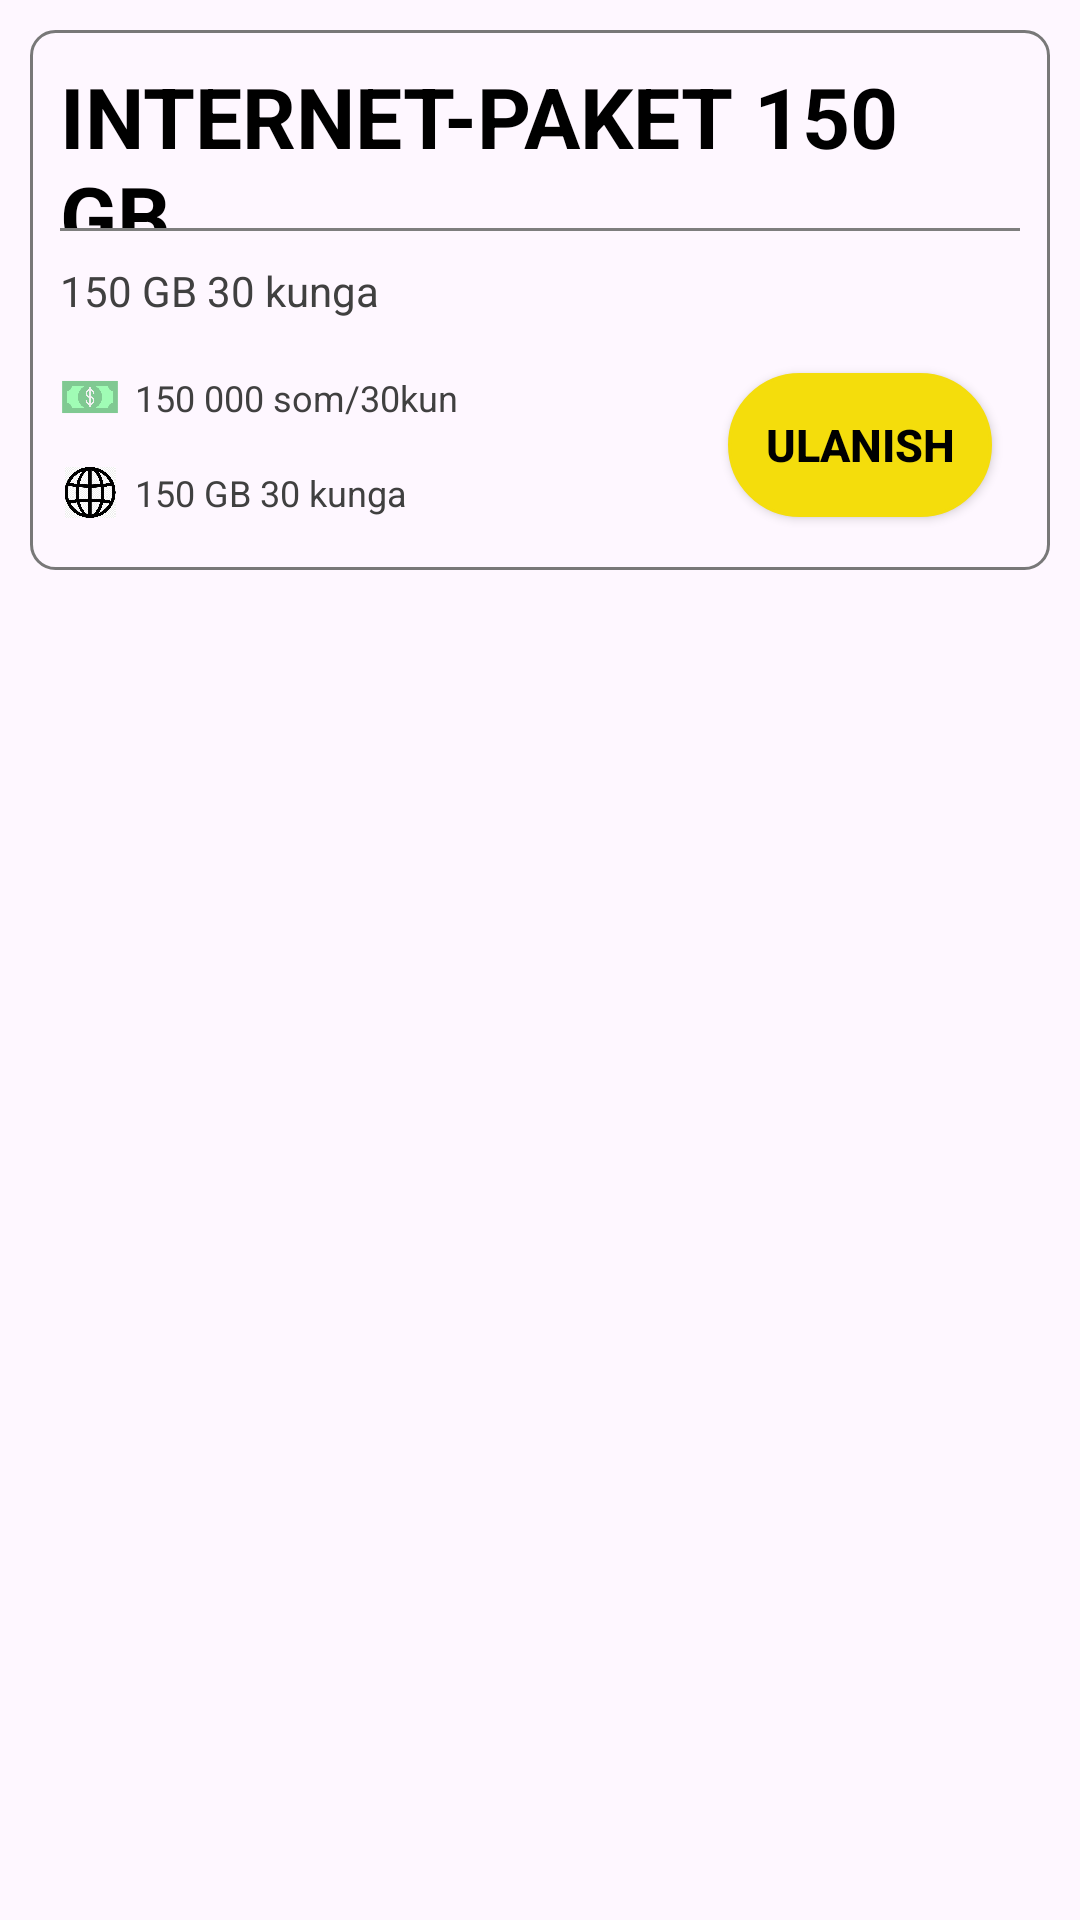

Layout XML and referenced resources for this Android screen:
<!-- AndroidManifest.xml: application theme Theme.Beline -->
<!-- res/layout/iteam_inetpaket.xml -->
<?xml version="1.0" encoding="utf-8"?>
<LinearLayout xmlns:android="http://schemas.android.com/apk/res/android"
    android:layout_width="match_parent"
    xmlns:app="http://schemas.android.com/apk/res-auto"
    android:padding="10dp"
    android:layout_height="wrap_content">
    <LinearLayout
        android:id="@+id/ll_click_all"
        android:layout_width="match_parent"
        android:orientation="vertical"
        android:padding="10dp"
        android:background="@drawable/big_line"
        android:layout_height="180dp">
        <LinearLayout
            android:layout_width="match_parent"
            android:layout_weight="1.3"
            android:gravity="center_vertical"
            android:orientation="horizontal"
            android:layout_height="match_parent">
            <TextView
                android:id="@+id/tv_150gb"
                android:layout_width="wrap_content"
                android:text="INTERNET-PAKET 150 GB"
                android:textColor="@color/black"
                android:textSize="28dp"
                android:textStyle="bold"
                android:layout_height="wrap_content"/>

            <ImageView
                android:layout_width="45dp"
                android:layout_height="wrap_content"
                android:src="@drawable/baseline_arrow_forward_ios_24"/>

        </LinearLayout>
        <View
            android:layout_width="match_parent"
            android:layout_height="1dp"
            android:background="#7E7E7E"/>
        <LinearLayout
            android:layout_width="match_parent"
            android:layout_weight="1.5"
            android:gravity="center|left"
            android:layout_height="match_parent">

            <TextView
                android:id="@+id/tv_kunga"
                android:layout_width="wrap_content"
                android:layout_height="wrap_content"
                android:text="150 GB 30 kunga"
                android:textColor="#404040"/>

        </LinearLayout>
        <LinearLayout
            android:layout_width="match_parent"
            android:layout_weight="1.2"
            android:layout_height="match_parent">
            <LinearLayout
                android:layout_width="match_parent"
                android:layout_weight="1"
                android:orientation="vertical"
                android:layout_height="match_parent">
                <LinearLayout
                    android:layout_width="match_parent"
                    android:layout_weight="1"
                    android:orientation="horizontal"
                    android:gravity="center|left"
                    android:layout_height="match_parent">
                    <ImageView
                        android:layout_width="20dp"
                        android:layout_height="20dp"
                        android:src="@drawable/img"/>
                    <TextView
                        android:id="@+id/tv_money"
                        android:layout_width="wrap_content"
                        android:layout_height="wrap_content"
                        android:text="150 000 som/30kun"
                        android:layout_marginLeft="5dp"
                        android:textSize="12sp"
                        android:textColor="#404040"/>

                </LinearLayout>
                <LinearLayout
                    android:layout_width="match_parent"
                    android:layout_weight="1"
                    android:orientation="horizontal"
                    android:gravity="center|left"
                    android:layout_height="match_parent">
                    <ImageView
                        android:layout_width="20dp"
                        android:layout_height="17dp"
                        android:src="@drawable/img_1"/>
                    <TextView
                        android:id="@+id/tv_Gb"
                        android:layout_width="wrap_content"
                        android:layout_height="wrap_content"
                        android:text="150 GB 30 kunga"
                        android:layout_marginLeft="5dp"
                        android:textSize="12sp"
                        android:textColor="#404040"/>

                </LinearLayout>
            </LinearLayout>
            <LinearLayout
                android:layout_width="match_parent"
                android:layout_weight="2"
                android:gravity="center"
                android:layout_height="match_parent">
                <Button
                    android:layout_width="wrap_content"
                    android:layout_height="wrap_content"
                    app:backgroundTint="@null"
                    android:text="Ulanish"
                    android:textColor="@color/black"
                    android:textStyle="bold"
                    android:textSize="15sp"
                    android:background="@drawable/yellow_line"/>
            </LinearLayout>
        </LinearLayout>
    </LinearLayout>
</LinearLayout>
<!-- resources referenced by this layout -->
<resources>
  <!-- drawable baseline_arrow_forward_ios_24 (drawable) -->
  <vector android:autoMirrored="true" android:height="24dp"
      android:tint="#A59E26" android:viewportHeight="24"
      android:viewportWidth="24" android:width="24dp" xmlns:android="http://schemas.android.com/apk/res/android">
      <path android:fillColor="@android:color/white" android:pathData="M6.23,20.23l1.77,1.77l10,-10l-10,-10l-1.77,1.77l8.23,8.23z"/>
  </vector>
  <!-- drawable big_line (drawable) -->
  <?xml version="1.0" encoding="utf-8"?>
  <selector xmlns:android="http://schemas.android.com/apk/res/android">
      <item>
  
          <shape android:shape="rectangle">
  
              <stroke android:width="1dp" android:color="#787878"  />
  
              <corners android:radius="8dp"/>
  
  
  
          </shape>
  
  
      </item>
  </selector>
  <!-- drawable img: png bitmap (drawable, 11156 bytes) -->
  <!-- drawable img_1: png bitmap (drawable, 170056 bytes) -->
  <!-- drawable yellow_line (drawable) -->
  <?xml version="1.0" encoding="utf-8"?>
  <selector xmlns:android="http://schemas.android.com/apk/res/android">
      <item>
  
          <shape android:shape="rectangle">
  
              <stroke android:width="1dp" android:color="#F4DD0C" />
              <solid android:color="#F4DD0C"/>
              <corners android:radius="25dp"/>
  
  
  
          </shape>
  
  
      </item>
  </selector>
  <style name="Theme.Beline" parent="Base.Theme.Beline" />
  <style name="Base.Theme.Beline" parent="Theme.Material3.DayNight.NoActionBar">
          
          
      </style>
  <!-- not gathered from this repository: default colours our renderer supplied (Android Studio template values) -->
  <color name="black">#FF000000</color>
</resources>
